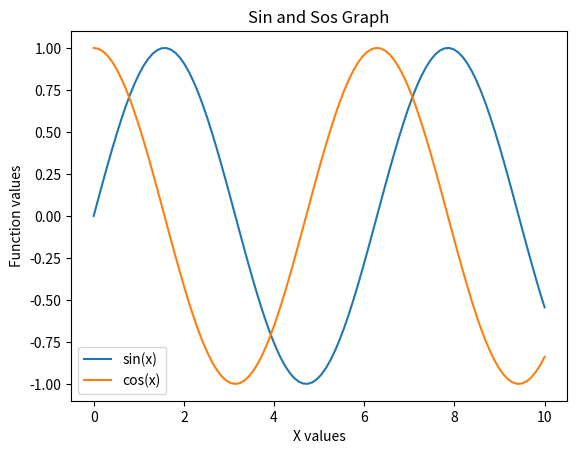
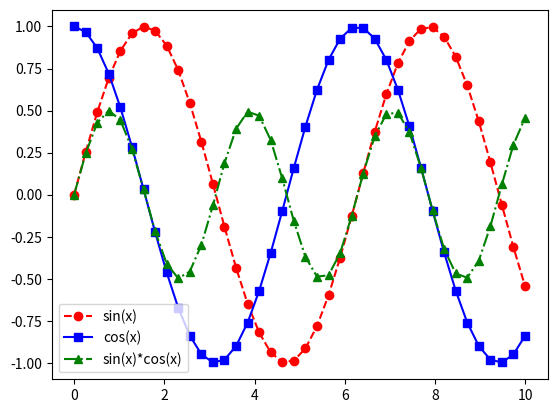
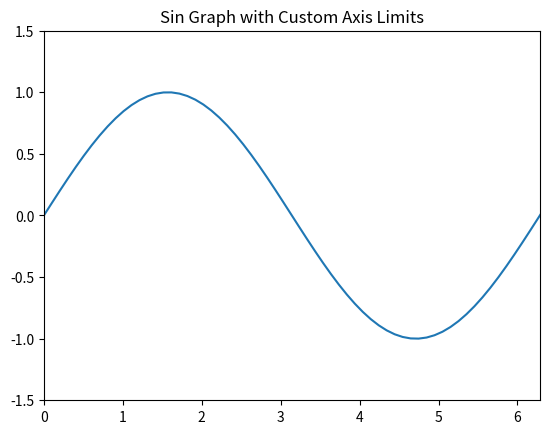

These charts were generated, in order, by the following Python code:
import pandas as pd
import matplotlib.pyplot as plt
import numpy as np

# 이우재
# 1-2 1번 문제

x = np.linspace(0, 10, 100)
y1 = np.sin(x)
y2 = np.cos(x)

plt.plot(x,y1, label='sin(x)')
plt.plot(x,y2, label='cos(x)')

plt.title('Sin and Sos Graph')
plt.xlabel('X values')
plt.ylabel('Function values')
plt.legend()

plt.savefig("result_day1-2_q1.png")
plt.clf()

# 1-2 1번 문제

x = np.linspace(0,10,40)
y1 = np.sin(x)
y2 = np.cos(x)
y3 = np.sin(x)*np.cos(x)

plt.plot(x, y1, color='red', linestyle='dashed', marker='o', label='sin(x)')
plt.plot(x, y2, color='blue', linestyle='solid', marker='s', label='cos(x)')
plt.plot(x, y3, color='green', linestyle='dashdot', marker='^', label='sin(x)*cos(x)')
plt.legend()

plt.savefig("result_day1-2_q2.png")
plt.clf()

# 1-2 3번 문제

x = np.linspace(0,10,100)
y = np.sin(x)

plt.plot(x,y, label='sin(x)')
plt.title('Sin Graph with Custom Axis Limits')
plt.xlim(0,2 * np.pi)
plt.ylim(-1.5,1.5)
plt.savefig("result_day1-2_q3.png")
